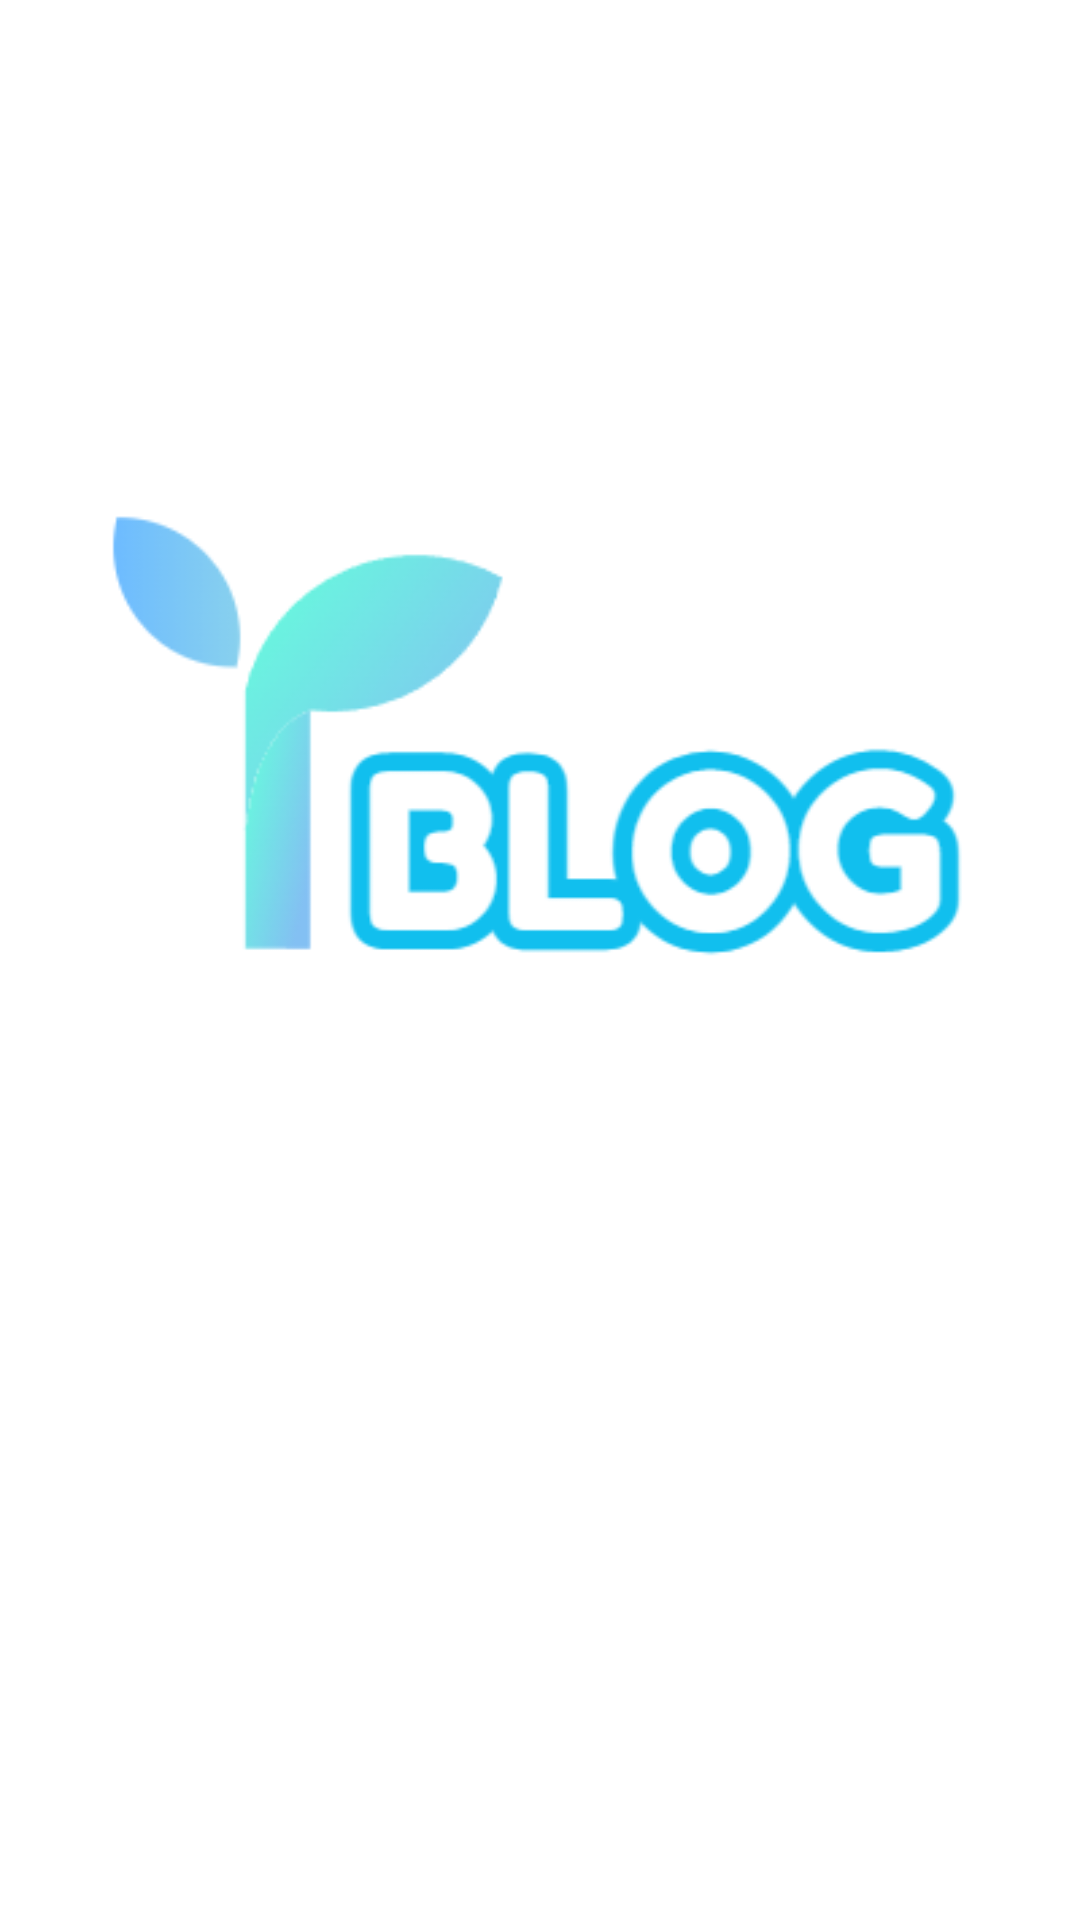

Reconstruct the res/layout file that produces this screen, plus the resources it refers to.
<!-- AndroidManifest.xml: application theme Theme.YBlog -->
<!-- res/layout/activity_splash.xml -->
<?xml version="1.0" encoding="utf-8"?>
<androidx.constraintlayout.widget.ConstraintLayout xmlns:android="http://schemas.android.com/apk/res/android"
    xmlns:app="http://schemas.android.com/apk/res-auto"
    android:layout_width="match_parent"
    android:layout_height="match_parent">

    <ImageView
        android:layout_width="wrap_content"
        android:layout_height="wrap_content"
        android:src="@drawable/logo"
        app:layout_constraintBottom_toBottomOf="parent"
        app:layout_constraintEnd_toEndOf="parent"
        app:layout_constraintStart_toStartOf="parent"
        app:layout_constraintTop_toTopOf="parent"
        app:layout_constraintVertical_bias="0.2" />

</androidx.constraintlayout.widget.ConstraintLayout>
<!-- resources referenced by this layout -->
<resources>
  <!-- drawable logo: png bitmap (drawable, 16524 bytes) -->
  <style name="Theme.YBlog" parent="Theme.MaterialComponents.DayNight.NoActionBar">
          
          <item name="colorPrimary">@color/blue_400</item>
          <item name="colorPrimaryVariant">@color/blue_400</item>
          <item name="colorOnPrimary">@color/white</item>
          
          <item name="colorSecondary">@color/teal_200</item>
          <item name="colorSecondaryVariant">@color/teal_700</item>
          <item name="colorOnSecondary">@color/black</item>
          
          <item name="android:statusBarColor">@color/transparent</item>
          
          <item name="android:windowAnimationStyle">@style/BaseWindowAnimationStyle</item>
  
  
      </style>
  <color name="blue_400">#FF29B6F6</color>
  <color name="white">#FFFFFFFF</color>
  <color name="teal_200">#FF80CBC4</color>
  <color name="teal_700">#FF018786</color>
  <color name="black">#FF000000</color>
  <color name="transparent">#00000000</color>
  <style name="BaseWindowAnimationStyle">
          <item name="android:windowEnterAnimation">@null</item>
          <item name="android:windowExitAnimation">@null</item>
          <item name="android:activityOpenEnterAnimation">@anim/anim_activity_in</item>
          <item name="android:activityOpenExitAnimation">@anim/anim_activity_out</item>
          <item name="android:activityCloseEnterAnimation">@anim/anim_activity_in</item>
          <item name="android:activityCloseExitAnimation">@anim/anim_activity_out</item>
      </style>
</resources>
